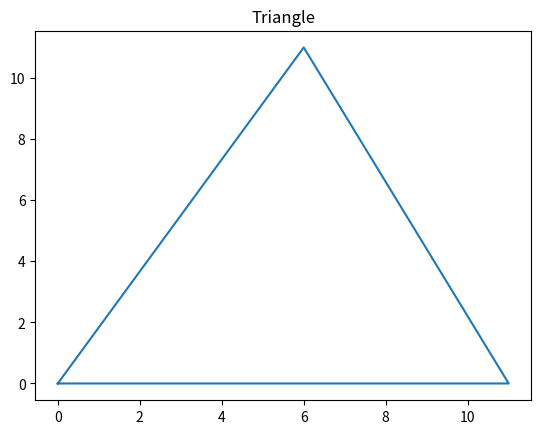

Here is the Python script that generated this plot:
import matplotlib.pyplot as plt
x = [0, 6,11,0 ]
y = [0,11, 0, 0]
plt.plot (x, y)
plt.title ("Triangle")
plt.show()